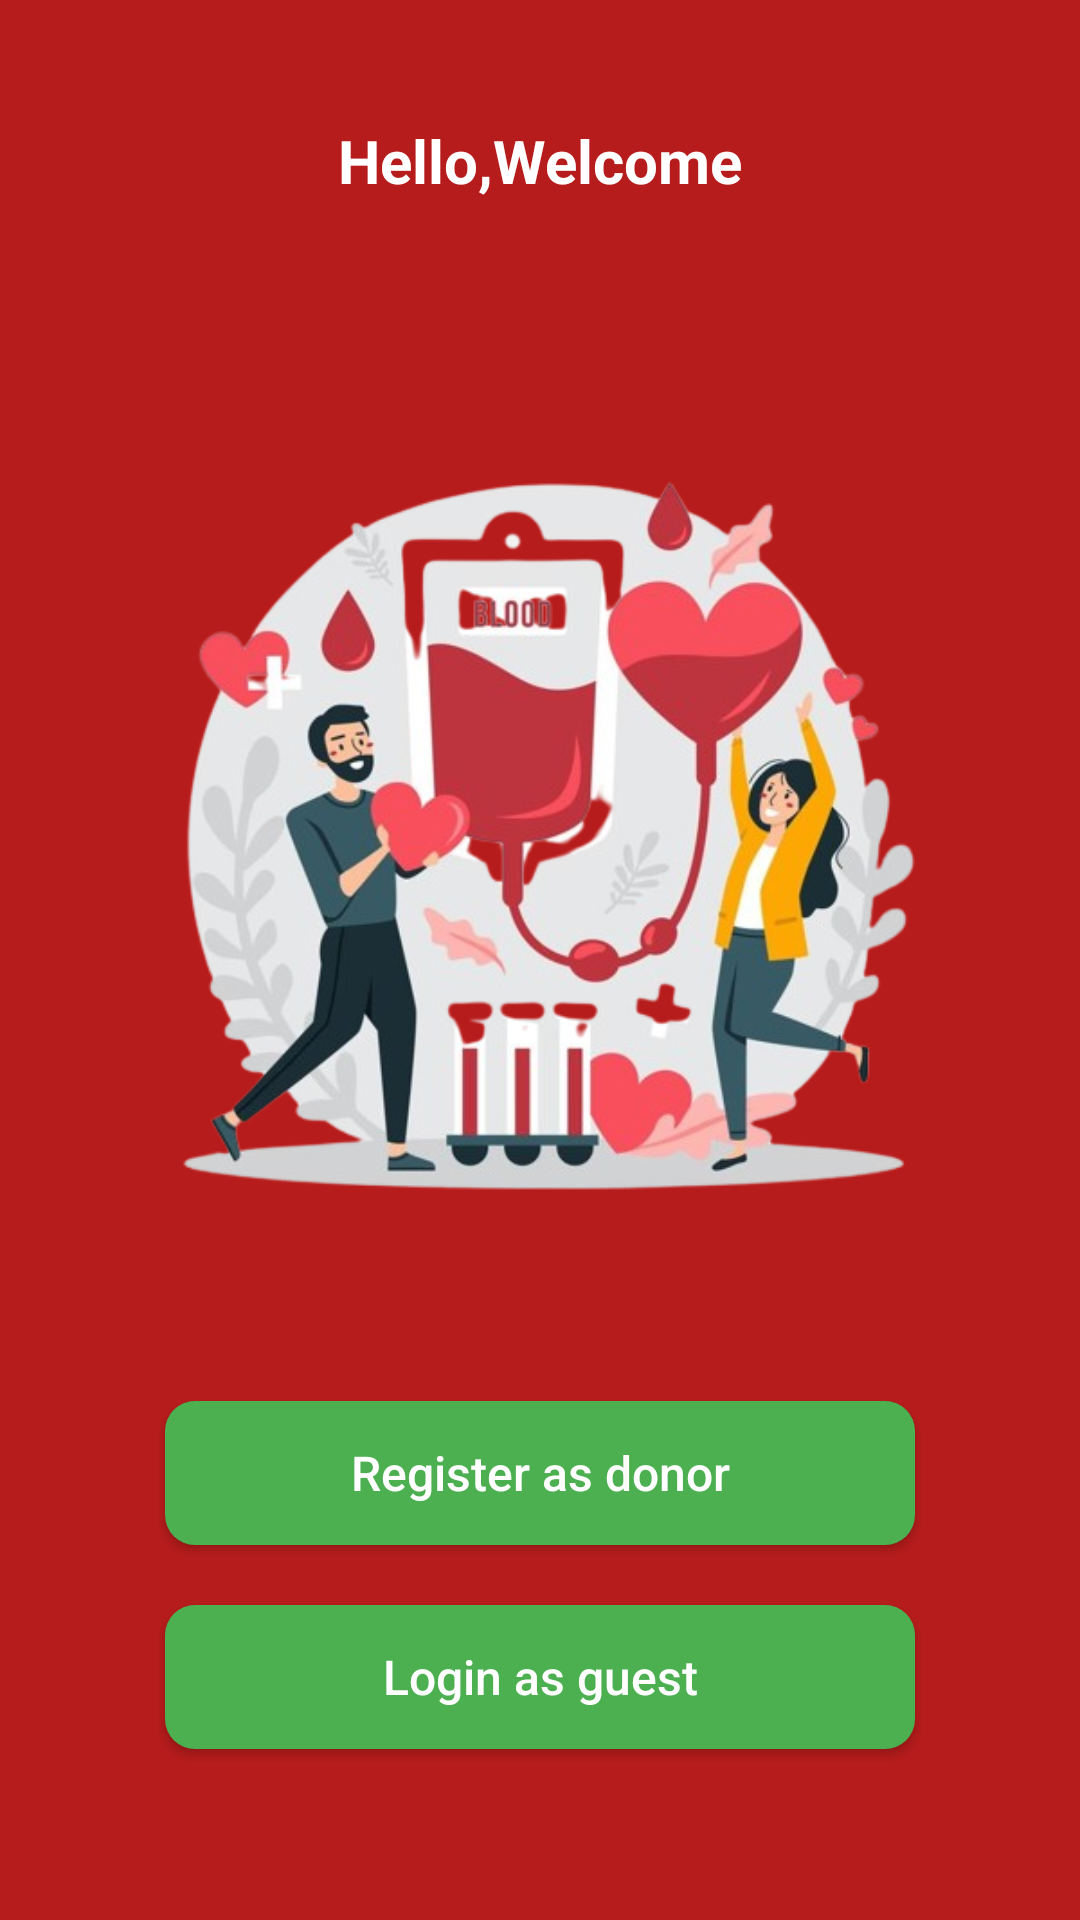

The Android layout XML behind this screen, and the referenced resources:
<!-- AndroidManifest.xml: application theme Theme.BloodBank -->
<!-- res/layout/activity_registration.xml -->
<?xml version="1.0" encoding="utf-8"?>
<LinearLayout xmlns:android="http://schemas.android.com/apk/res/android"
    xmlns:app="http://schemas.android.com/apk/res-auto"
    xmlns:tools="http://schemas.android.com/tools"
    android:layout_width="match_parent"
    android:layout_height="match_parent"
    android:orientation="vertical"
    android:background="@color/color_primary"
    tools:context=".Activities.RegistrationActivity">

    <TextView
        android:layout_width="match_parent"
        android:layout_height="wrap_content"
        android:text="Hello,Welcome"
        android:gravity="center_horizontal"
        android:layout_marginTop="40dp"
        android:textColor="@color/white"
        android:textSize="20sp"
        android:textStyle="bold"
        />
    <ImageView
        android:id="@+id/onboarding_image"
        android:layout_width="match_parent"
        android:layout_height="300dp"
        android:layout_marginTop="60dp"
        android:layout_gravity="center"
        android:src="@drawable/onboarding2" />
    <androidx.appcompat.widget.AppCompatButton
        android:id="@+id/btn_register_donor"
        android:layout_width="250dp"
        android:layout_height="wrap_content"
        android:text="Register as donor"
        android:textAllCaps="false"
        android:textColor="@color/white"
        android:padding="5dp"
        android:textSize="16sp"
        android:layout_marginTop="40dp"
        android:layout_gravity="center_horizontal"
        android:background="@drawable/btn_onboarding"
        />
    <androidx.appcompat.widget.AppCompatButton
        android:id="@+id/btn_login_guest"
        android:layout_width="250dp"
        android:layout_height="wrap_content"
        android:text="Login as guest"
        android:textColor="@color/white"
        android:textAllCaps="false"
        android:textSize="16sp"
        android:padding="5dp"
        android:layout_marginTop="20dp"
        android:layout_gravity="center_horizontal"
        android:background="@drawable/btn_onboarding"
        />

</LinearLayout>
<!-- resources referenced by this layout -->
<resources>
  <color name="color_primary">#B71C1C</color>
  <color name="white">#FFFFFFFF</color>
  <!-- drawable btn_onboarding (drawable) -->
  <?xml version="1.0" encoding="utf-8"?>
  <shape
      xmlns:android="http://schemas.android.com/apk/res/android"
      android:shape="rectangle"
      >
  <corners android:radius="10dp"/>
      <solid android:color="@color/green"/>
  </shape>
  <!-- drawable onboarding2: png bitmap (drawable, 218902 bytes) -->
  <style name="Theme.BloodBank" parent="Base.Theme.BloodBank" />
  <color name="green">#4CAF50</color>
  <style name="Base.Theme.BloodBank" parent="Theme.Material3.DayNight.NoActionBar">
          
          
          <item name="colorPrimary">@color/color_primary</item>
          <item name="colorPrimaryVariant">@color/color_primary</item>
          <item name="colorOnPrimary">@color/white</item>
      </style>
</resources>
